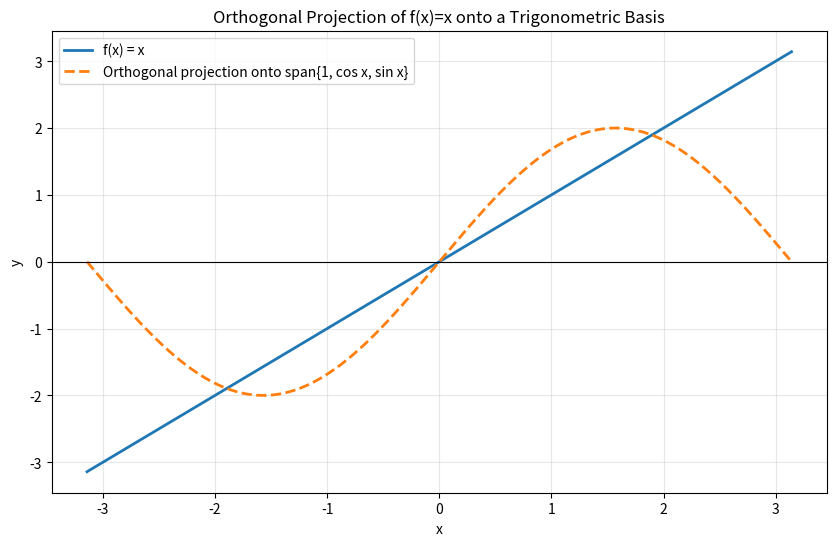
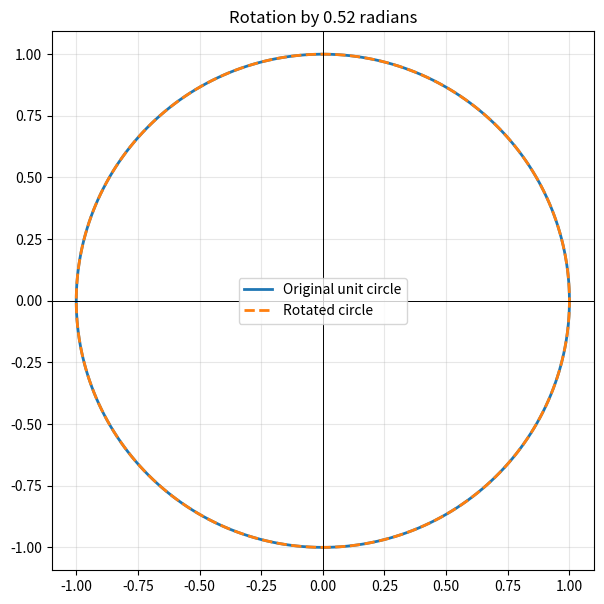

Python code for these plots, in order:
import numpy as np

# Define an interval
x = np.linspace(-np.pi, np.pi, 2000)

# Example functions
f = np.sin(2 * x)
g = np.cos(3 * x)

# Inner product via numerical integration (trapezoidal rule)
inner_fg = np.trapezoid(f * g, x)
print("Inner product <sin(2x), cos(3x)> =", inner_fg)

# Check orthogonality between sin(x) and cos(x)
s = np.sin(x)
c = np.cos(x)
inner_sc = np.trapezoid(s * c, x)
print("Inner product <sin(x), cos(x)> =", inner_sc)

# Check orthogonality between sin(x) and 1
one = np.ones_like(x)
inner_s1 = np.trapezoid(s * one, x)
print("Inner product <sin(x), 1> =", inner_s1)

import numpy as np
import matplotlib.pyplot as plt

# Interval and target function
x = np.linspace(-np.pi, np.pi, 2000)
f = x  # Example function on [-pi, pi]

# Basis functions
e0 = np.ones_like(x)
e1 = np.cos(x)
e2 = np.sin(x)

# Compute projection coefficients
c0 = np.trapezoid(f * e0, x) / np.trapezoid(e0 * e0, x)
c1 = np.trapezoid(f * e1, x) / np.trapezoid(e1 * e1, x)
c2 = np.trapezoid(f * e2, x) / np.trapezoid(e2 * e2, x)

proj = c0 * e0 + c1 * e1 + c2 * e2

print("Projection coefficients:")
print("c0 =", c0)
print("c1 =", c1)
print("c2 =", c2)

# Visualization
plt.figure(figsize=(10, 6))
plt.plot(x, f, label="f(x) = x", linewidth=2)
plt.plot(x, proj, label="Orthogonal projection onto span{1, cos x, sin x}",
         linestyle="--", linewidth=2)
plt.axhline(0, color="black", linewidth=0.8)
plt.xlabel("x")
plt.ylabel("y")
plt.title("Orthogonal Projection of f(x)=x onto a Trigonometric Basis")
plt.legend()
plt.grid(True, alpha=0.3)
plt.show()

# Error norm
error = np.trapezoid((f - proj) ** 2, x)
print("Squared projection error =", error)

import numpy as np
import matplotlib.pyplot as plt

# Rotation angle
theta = np.pi / 6
R = np.array([
    [np.cos(theta), -np.sin(theta)],
    [np.sin(theta),  np.cos(theta)]
])

# Original vector
v = np.array([1.0, 0.0])
rotated_v = R @ v
print("Original vector v =", v)
print("Rotated vector Rv =", rotated_v)

# Check length preservation
print("||v|| =", np.linalg.norm(v))
print("||Rv|| =", np.linalg.norm(rotated_v))

# Rotate a unit circle
t = np.linspace(0, 2 * np.pi, 500)
circle = np.column_stack([np.cos(t), np.sin(t)])
rotated_circle = circle @ R.T

# Plot
plt.figure(figsize=(7, 7))
plt.plot(circle[:, 0], circle[:, 1], label="Original unit circle", linewidth=2)
plt.plot(rotated_circle[:, 0], rotated_circle[:, 1],
         label="Rotated circle", linestyle="--", linewidth=2)
plt.axhline(0, color="black", linewidth=0.7)
plt.axvline(0, color="black", linewidth=0.7)
plt.axis("equal")
plt.title(f"Rotation by {theta:.2f} radians")
plt.legend()
plt.grid(True, alpha=0.3)
plt.show()
